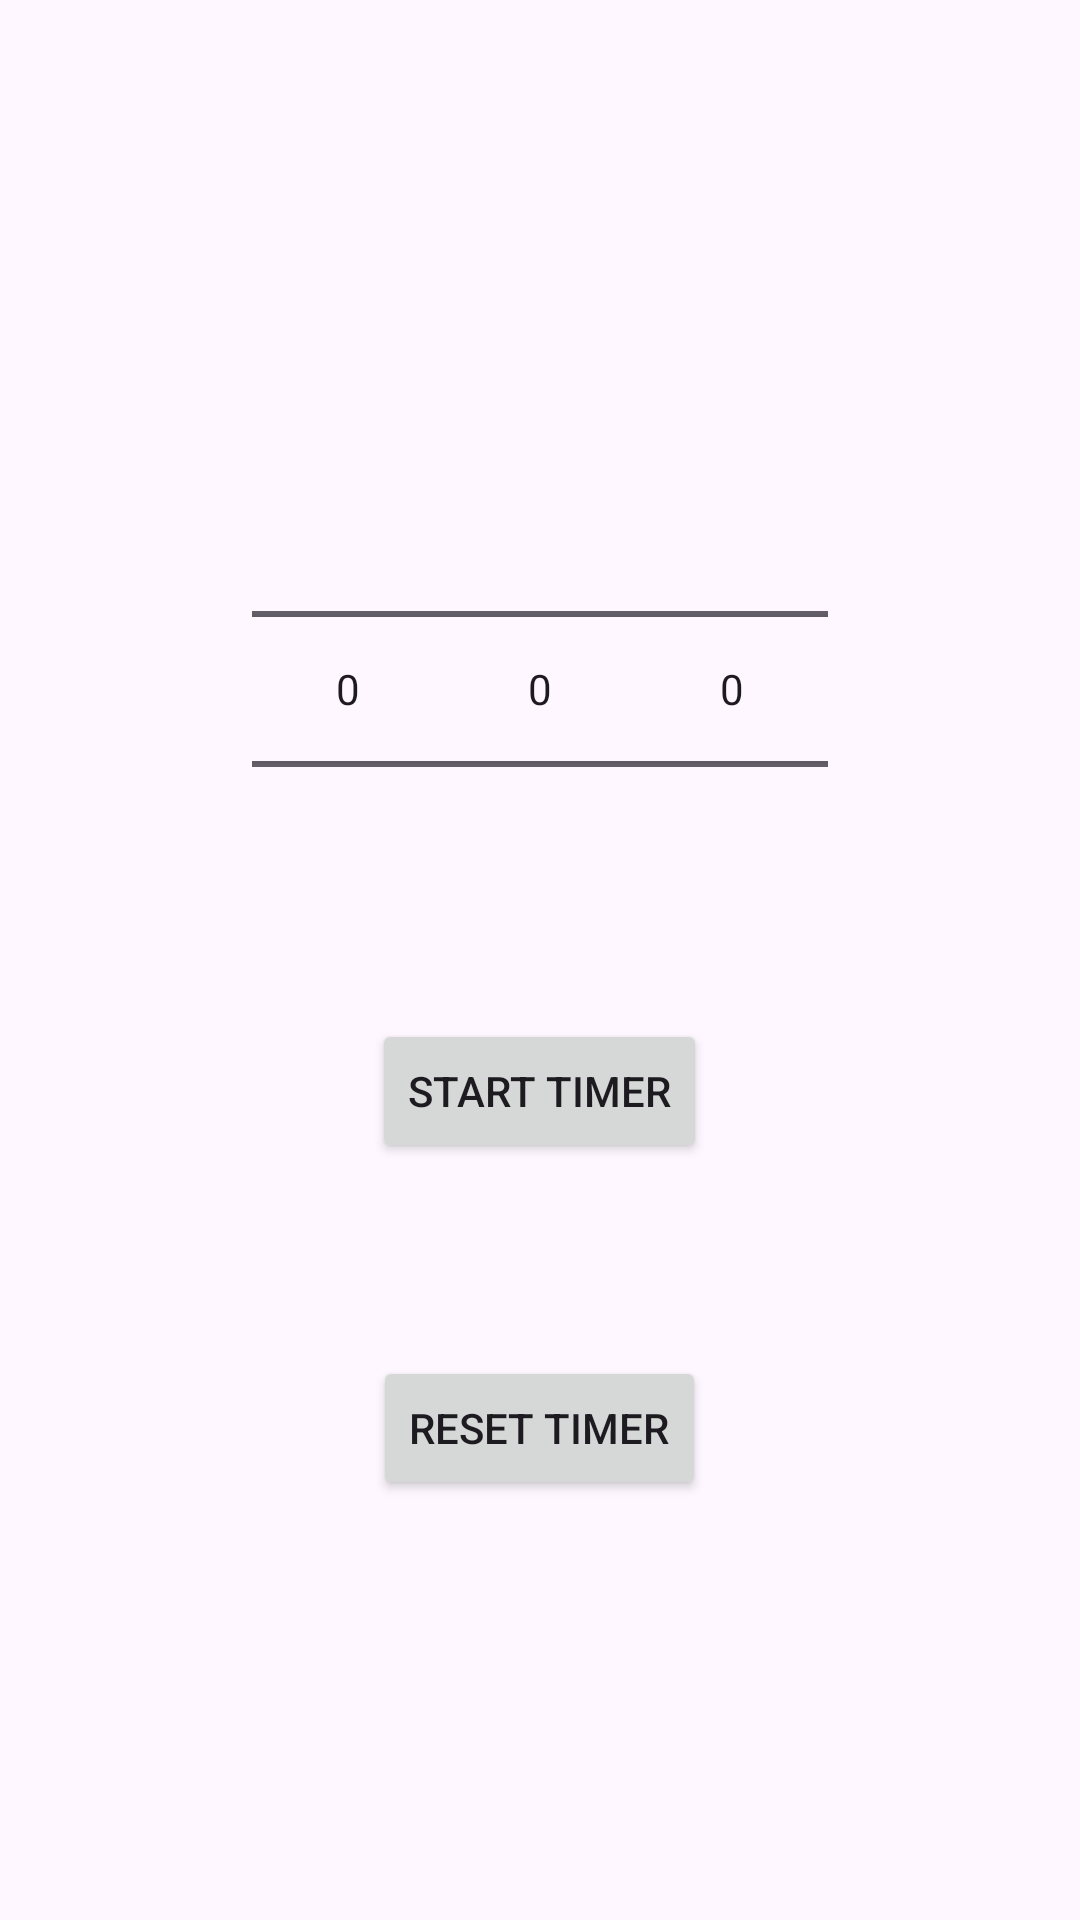

Produce the Android XML layout that renders to this screen, including the resource entries it uses.
<!-- AndroidManifest.xml: application theme Theme.Jam -->
<!-- res/layout/fragment_timer.xml -->
<LinearLayout
    xmlns:android="http://schemas.android.com/apk/res/android"
    android:layout_width="match_parent"
    android:layout_height="match_parent"
    android:orientation="vertical"
    android:padding="16dp"
    android:gravity="center">

    

    <LinearLayout
        android:layout_width="match_parent"
        android:layout_height="wrap_content"
        android:orientation="horizontal"
        android:gravity="center">

        <NumberPicker
            android:id="@+id/hours_picker"
            android:layout_width="wrap_content"
            android:layout_height="wrap_content" />

        <NumberPicker
            android:id="@+id/minutes_picker"
            android:layout_width="wrap_content"
            android:layout_height="wrap_content" />

        <NumberPicker
            android:id="@+id/seconds_picker"
            android:layout_width="wrap_content"
            android:layout_height="wrap_content" />
    </LinearLayout>

    <Space
        android:layout_width="match_parent"
        android:layout_height="20dp" />

    

    <Button
        android:id="@+id/start_timer_button"
        android:layout_width="wrap_content"
        android:layout_height="wrap_content"
        android:text="Start Timer" />

    

    <TextView
        android:id="@+id/timer_text_view"
        android:layout_width="wrap_content"
        android:layout_height="wrap_content"
        android:layout_marginTop="16dp"
        android:layout_marginBottom="16dp"
        android:textSize="24sp"
        android:textStyle="bold" />

    <Button
        android:id="@+id/reset_timer_button"
        android:layout_width="wrap_content"
        android:layout_height="wrap_content"
        android:text="Reset Timer" />
</LinearLayout>
<!-- resources referenced by this layout -->
<resources>
  <style name="Theme.Jam" parent="Base.Theme.Jam" />
  <style name="Base.Theme.Jam" parent="Theme.Material3.DayNight.NoActionBar">
          
          
      </style>
</resources>
